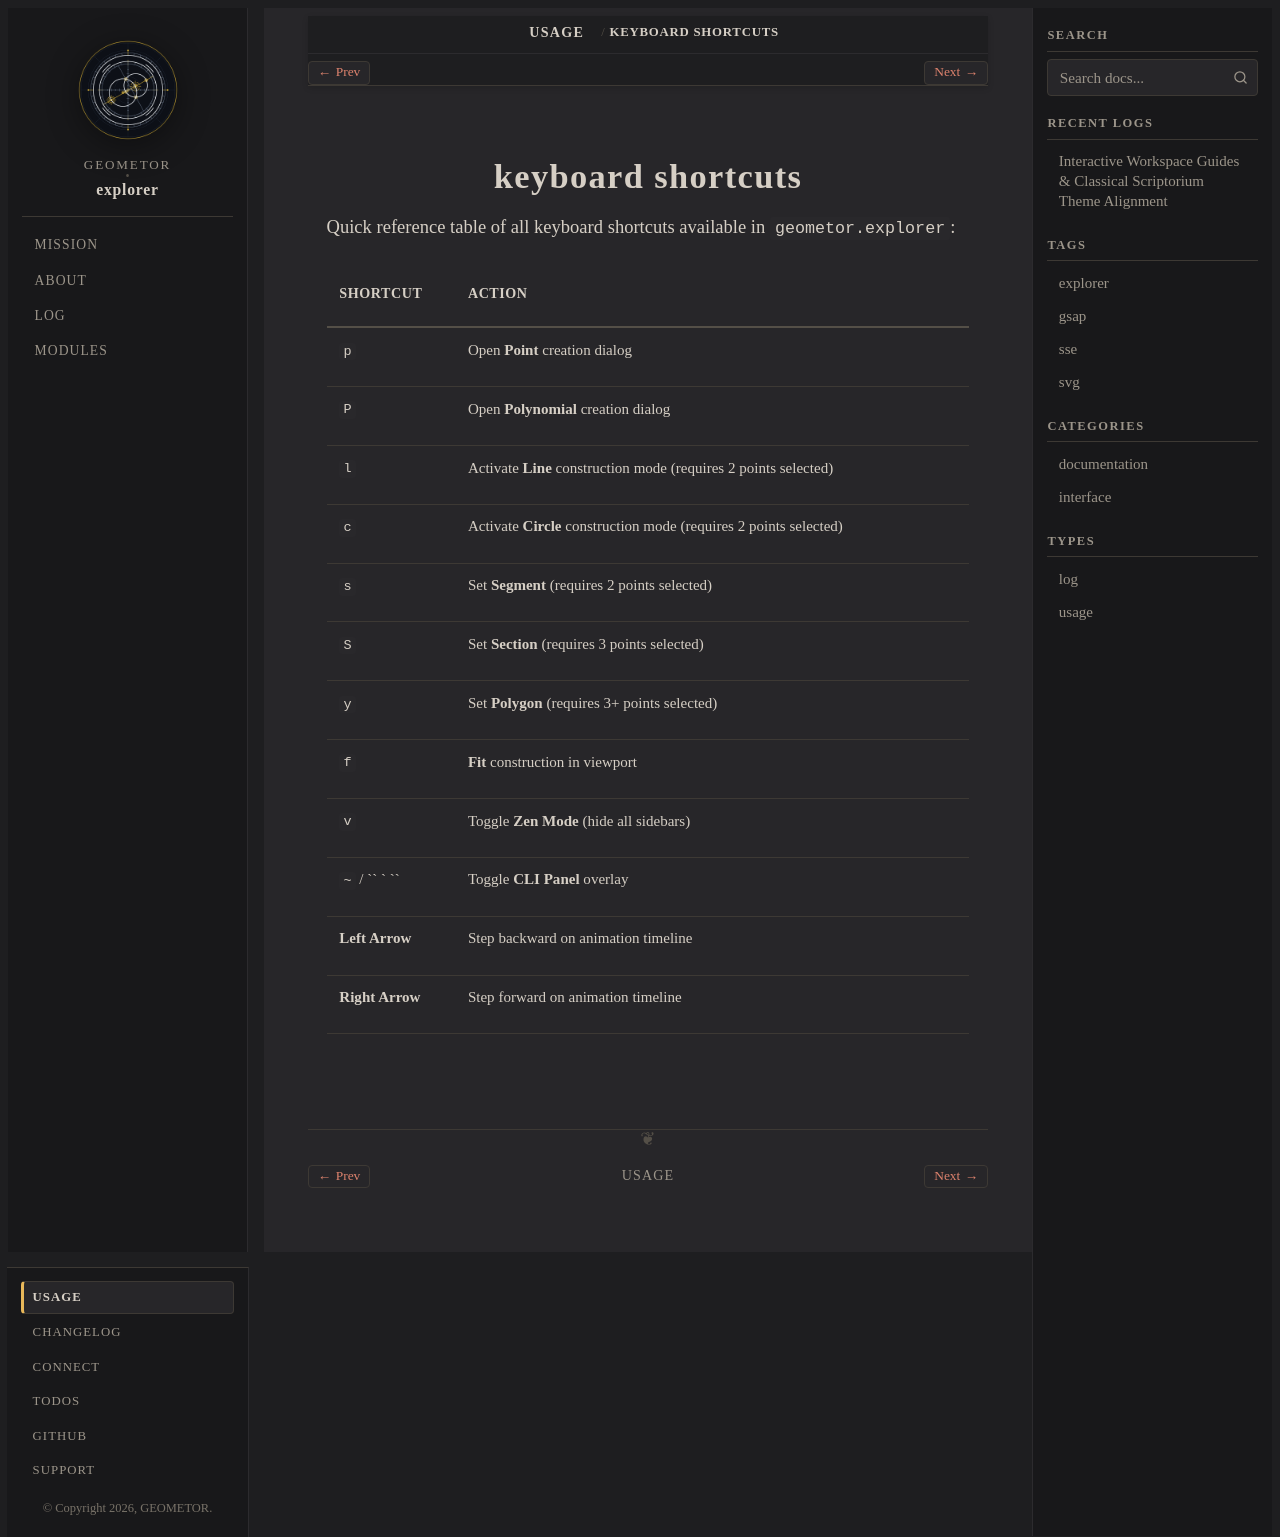

repository: geometor/explorer · page: usage/shortcuts.html · generator: sphinx

:order: 8

keyboard shortcuts
==================

Quick reference table of all keyboard shortcuts available in ``geometor.explorer``:

.. list-table::
   :header-rows: 1
   :widths: 20 80

   * - Shortcut
     - Action
   * - ``p``
     - Open **Point** creation dialog
   * - ``P``
     - Open **Polynomial** creation dialog
   * - ``l``
     - Activate **Line** construction mode (requires 2 points selected)
   * - ``c``
     - Activate **Circle** construction mode (requires 2 points selected)
   * - ``s``
     - Set **Segment** (requires 2 points selected)
   * - ``S``
     - Set **Section** (requires 3 points selected)
   * - ``y``
     - Set **Polygon** (requires 3+ points selected)
   * - ``f``
     - **Fit** construction in viewport
   * - ``v``
     - Toggle **Zen Mode** (hide all sidebars)
   * - ``~`` / `` ` ``
     - Toggle **CLI Panel** overlay
   * - **Left Arrow**
     - Step backward on animation timeline
   * - **Right Arrow**
     - Step forward on animation timeline
